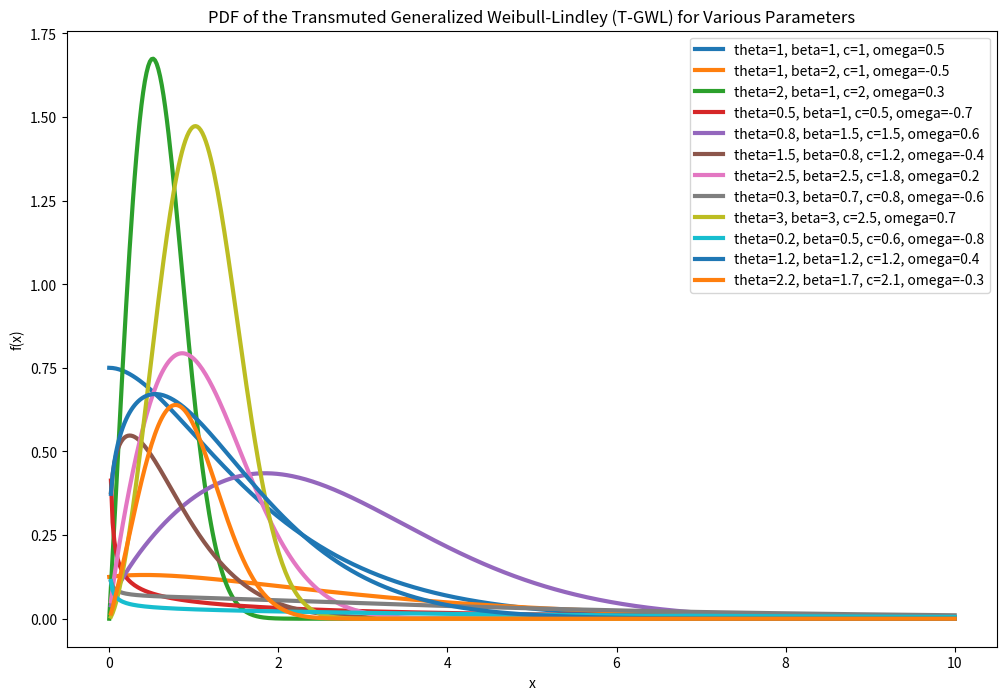

Python code for this plot:
import numpy as np 
import matplotlib.pyplot as plt

# Define the PDF function with handling for negative square root values
def pdf_f_safe(x, theta, beta, c, omega):
    epsilon = 1e-5
    term1 = (theta**2 * (1 + x)) / (1 + theta + theta * x + epsilon)
    term2 = (theta * x - np.log((1 + theta + theta * x) / (theta + 1) + epsilon)) / beta
    term2_power_c = np.maximum(term2**c, 0)
    exp_term = np.exp(-term2_power_c)
    log_term = -np.log(1 + (theta * x / (theta + 1) + epsilon) * np.exp(-theta * x) + epsilon)
    omega_term = 1 - omega + 2 * omega * np.exp(-np.maximum(log_term / beta, 0)**c)
    return (c / beta) * term1 * np.maximum(term2**(c - 1), 0) * exp_term * omega_term

# Generate x values
x = np.linspace(0, 10, 500)

param_sets_wide = [
    {'theta': 1, 'beta': 1, 'c': 1, 'omega': 0.5},
    {'theta': 1, 'beta': 2, 'c': 1, 'omega': -0.5},
    {'theta': 2, 'beta': 1, 'c': 2, 'omega': 0.3},
    {'theta': 0.5, 'beta': 1, 'c': 0.5, 'omega': -0.7},
    {'theta': 0.8, 'beta': 1.5, 'c': 1.5, 'omega': 0.6},
    {'theta': 1.5, 'beta': 0.8, 'c': 1.2, 'omega': -0.4},
    {'theta': 2.5, 'beta': 2.5, 'c': 1.8, 'omega': 0.2},
    {'theta': 0.3, 'beta': 0.7, 'c': 0.8, 'omega': -0.6},
    {'theta': 3, 'beta': 3, 'c': 2.5, 'omega': 0.7},
    {'theta': 0.2, 'beta': 0.5, 'c': 0.6, 'omega': -0.8},
    {'theta': 1.2, 'beta': 1.2, 'c': 1.2, 'omega': 0.4},
    {'theta': 2.2, 'beta': 1.7, 'c': 2.1, 'omega': -0.3},
]

# Plot the PDF for different parameter sets
plt.figure(figsize=(12, 8))

for i, params in enumerate(param_sets_wide):
    y = pdf_f_safe(x, **params)
    plt.plot(x, y, linewidth = 3,
             label=f"theta={params['theta']}, beta={params['beta']}, c={params['c']}, omega={params['omega']}")

plt.title("PDF of the Transmuted Generalized Weibull-Lindley (T-GWL) for Various Parameters")
plt.xlabel("x")
plt.ylabel("f(x)")
plt.legend(loc='best', bbox_to_anchor=(1, 1))
plt.grid(False)
plt.savefig("PDF_T_GWL.png")
plt.show()